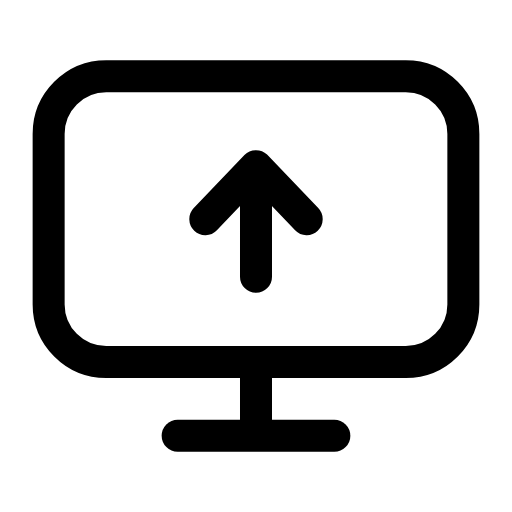
t = 0.00 s
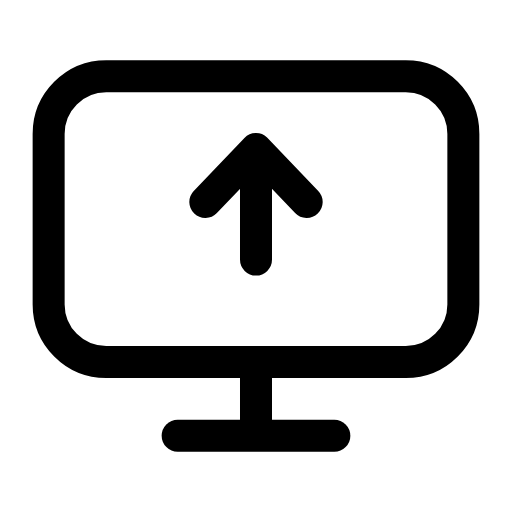
t = 0.26 s
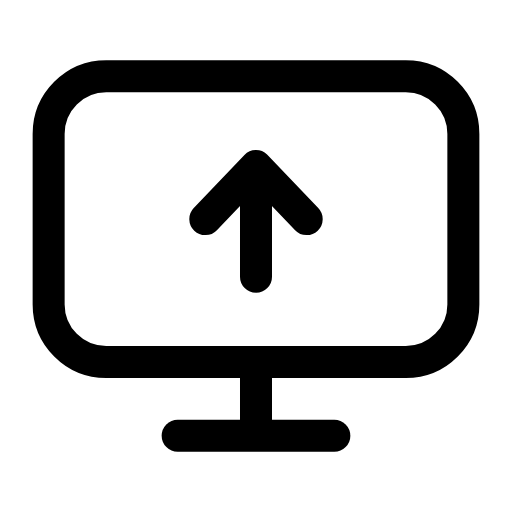
t = 0.53 s
t = 0.78 s: frame unchanged from t = 0.00 s, image omitted
t = 1.06 s: frame unchanged from t = 0.00 s, image omitted
t = 1.33 s: frame unchanged from t = 0.00 s, image omitted

The animated SVG that drew these frames (rendered in a browser with its animation timeline set to each time). Animation: 1 SMIL element (animateTransform=1); one cycle of 1.60 s, repeats indefinitely.

<svg xmlns="http://www.w3.org/2000/svg" width="24" height="24" viewBox="0 0 24 24" fill="none"><g transform="translate(-0.96 -0.96) scale(1.08)"><rect stroke="currentColor" stroke-width="1.389" stroke-linecap="round" stroke-linejoin="round" fill="none" x="3" y="4.2" width="18" height="12.4" rx="2.5"></rect><path stroke="currentColor" stroke-width="1.389" stroke-linecap="round" stroke-linejoin="round" fill="none" d="M12 16.6L12 19.2"></path><line stroke="currentColor" stroke-width="1.389" stroke-linecap="round" stroke-linejoin="round" fill="none" x1="8.6" x2="15.4" y1="19.8" y2="19.8"></line><path stroke="currentColor" stroke-width="1.389" stroke-linecap="round" stroke-linejoin="round" fill="none" d="M12 12.9L12 8.3M9.8 10.4L12 8.1L14.2 10.4"><animateTransform attributeName="transform" type="translate" values="0 0;0 0;0 -0.9;0 0;0 0;0 0;0 0;0 -0.9;0 0;0 0;0 0" keyTimes="0;0.135;0.2475;0.36;0.45;0.6;0.66;0.735;0.81;0.9;1" dur="1.6s" repeatCount="indefinite" calcMode="spline" keySplines="0.16 1 0.3 1;0.16 1 0.3 1;0.16 1 0.3 1;0.16 1 0.3 1;0.16 1 0.3 1;0.16 1 0.3 1;0.16 1 0.3 1;0.16 1 0.3 1;0.16 1 0.3 1;0.16 1 0.3 1"/></path></g></svg>
